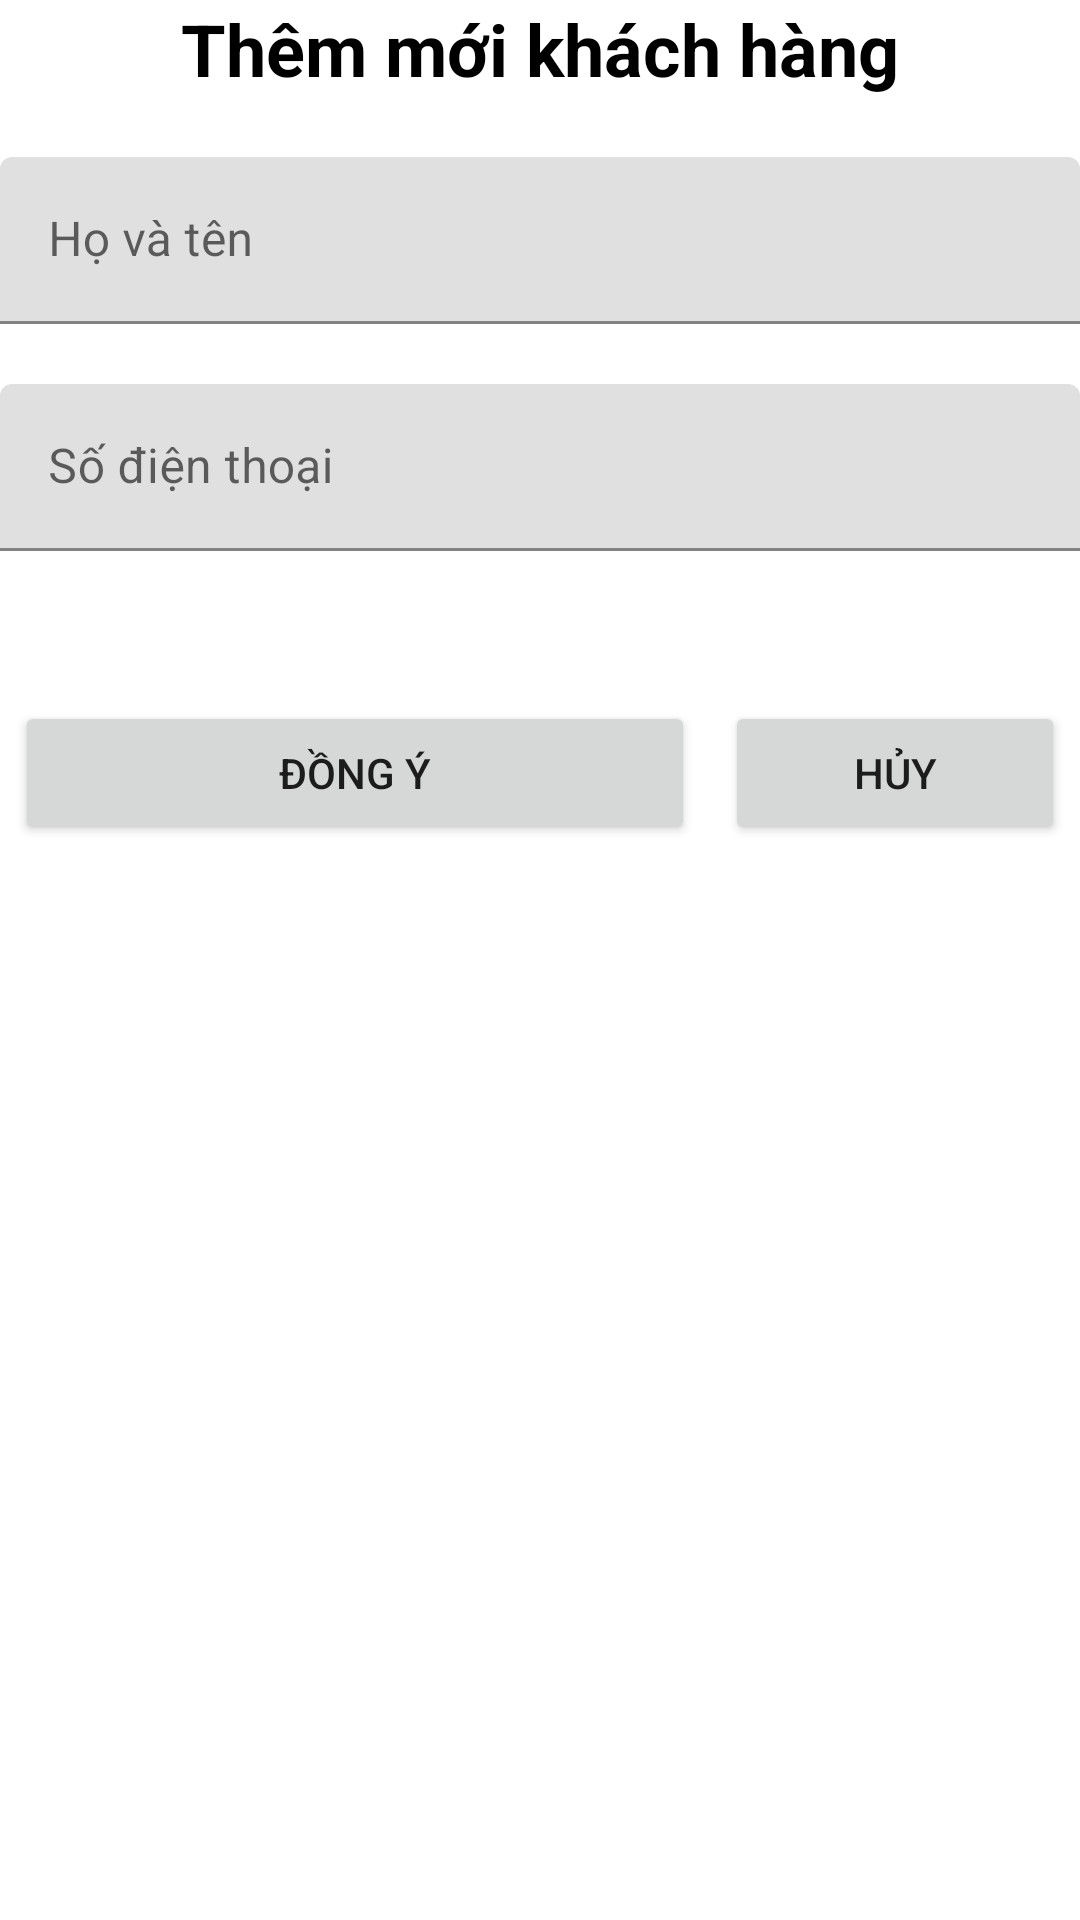

The Android layout XML behind this screen, and the referenced resources:
<!-- AndroidManifest.xml: application theme Theme.Ph13373 -->
<!-- res/layout/dialog_add_kachhang.xml -->
<?xml version="1.0" encoding="utf-8"?>
<LinearLayout xmlns:android="http://schemas.android.com/apk/res/android"
    android:layout_width="match_parent"
    android:layout_height="match_parent"
    android:orientation="vertical"
    android:layout_marginHorizontal="32dp"
    android:layout_marginTop="50dp">
    <TextView
        android:layout_width="wrap_content"
        android:layout_height="wrap_content"
        android:text="@string/addkh"
        android:layout_gravity="center"
        android:textStyle="bold"
        android:textSize="24sp"
        android:textColor="@color/black"/>
    <com.google.android.material.textfield.TextInputLayout
        android:layout_width="match_parent"
        android:layout_height="wrap_content"
        android:hint="@string/hvl"
        android:layout_marginTop="20dp">
        <EditText
            android:layout_width="match_parent"
            android:layout_height="wrap_content"
            android:id="@+id/txt_dialog_add_KH_ten"/>
    </com.google.android.material.textfield.TextInputLayout>
    <com.google.android.material.textfield.TextInputLayout
        android:layout_width="match_parent"
        android:layout_height="wrap_content"
        android:hint="@string/sdt"
        android:layout_marginTop="20dp">
        <EditText
            android:inputType="phone"
            android:maxLength="10"
            android:layout_width="match_parent"
            android:layout_height="wrap_content"
            android:id="@+id/txt_dialog_add_KH_sdt"/>
    </com.google.android.material.textfield.TextInputLayout>
    <LinearLayout
        android:layout_width="match_parent"
        android:layout_height="wrap_content"
        android:orientation="horizontal"
        android:layout_marginTop="50dp">
        <Button
            android:layout_width="0dp"
            android:layout_height="wrap_content"
            android:layout_weight="2"
            android:text="@string/dongy"
            android:layout_marginHorizontal="5dp"
            android:id="@+id/btn_dialog_add_KH_ok"/>
        <Button
            android:layout_width="0dp"
            android:layout_height="wrap_content"
            android:layout_weight="1"
            android:text="@string/huy"
            android:layout_marginHorizontal="5dp"
            android:id="@+id/btn_dialog_add_KH_huy"/>
    </LinearLayout>

</LinearLayout>
<!-- resources referenced by this layout -->
<resources>
  <color name="black">#FF000000</color>
  <string name="addkh">Thêm mới khách hàng</string>
  <string name="dongy">Đồng ý</string>
  <string name="huy">Hủy</string>
  <string name="hvl">Họ và tên</string>
  <string name="sdt">Số điện thoại</string>
  <style name="Theme.Ph13373" parent="Theme.MaterialComponents.DayNight.NoActionBar">
          
          <item name="colorPrimary">@color/purple_500</item>
          <item name="colorPrimaryVariant">@color/purple_700</item>
          <item name="colorOnPrimary">@color/white</item>
          
          <item name="colorSecondary">@color/teal_200</item>
          <item name="colorSecondaryVariant">@color/teal_700</item>
          <item name="colorOnSecondary">@color/black</item>
          
          <item name="android:statusBarColor" tools:targetApi="l">?attr/colorPrimaryVariant</item>
          <item name="android:windowFullscreen">true</item>
          
      </style>
  <color name="purple_500">#FF6200EE</color>
  <color name="purple_700">#FF3700B3</color>
  <color name="white">#FFFFFFFF</color>
  <color name="teal_200">#FF03DAC5</color>
  <color name="teal_700">#FF018786</color>
</resources>
